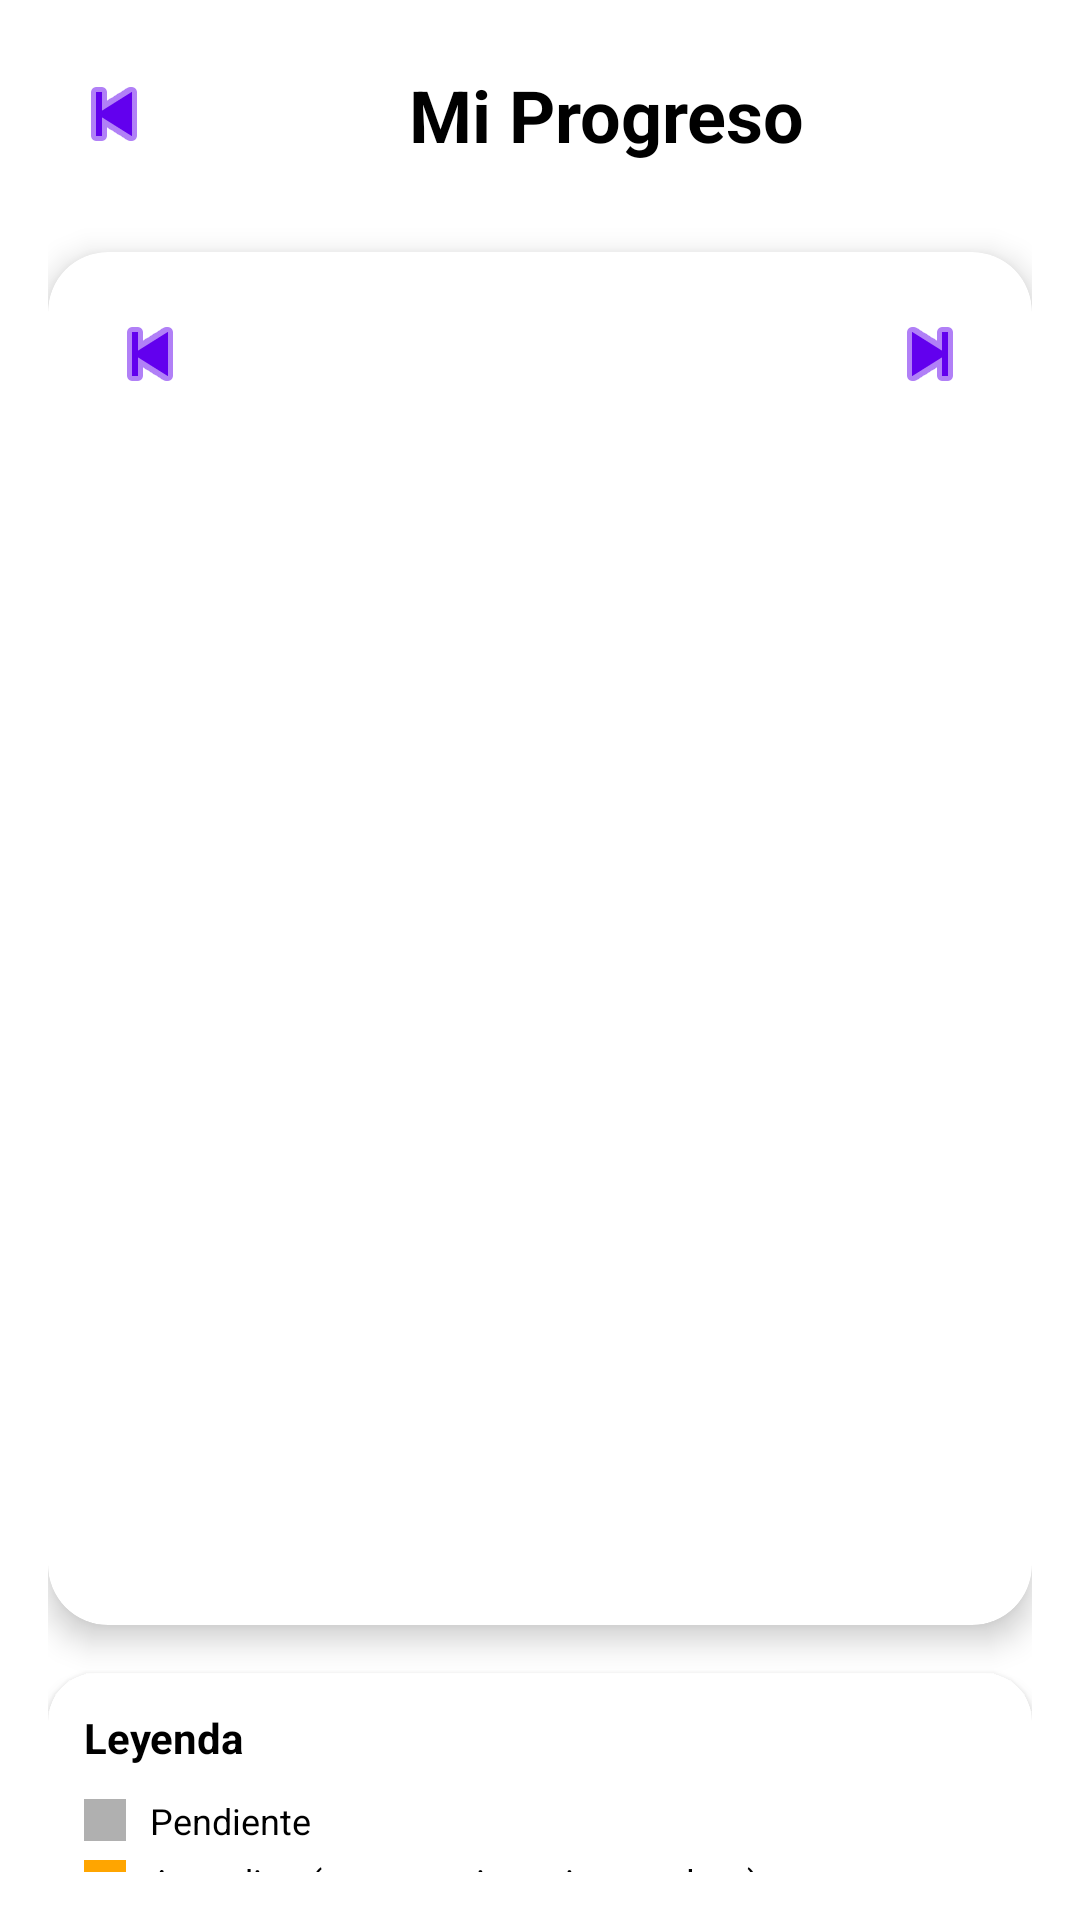

The Android layout XML behind this screen, and the referenced resources:
<!-- AndroidManifest.xml: application theme Theme.GymApp -->
<!-- res/layout/activity_progreso.xml -->
<?xml version="1.0" encoding="utf-8"?>
<androidx.constraintlayout.widget.ConstraintLayout
    xmlns:android="http://schemas.android.com/apk/res/android"
    xmlns:app="http://schemas.android.com/apk/res-auto"
    xmlns:tools="http://schemas.android.com/tools"
    android:id="@+id/rootProgreso"
    android:layout_width="match_parent"
    android:layout_height="match_parent"
    android:padding="16dp"
    android:background="@color/background"
    tools:context=".ProgresoActivity">

    
    <ImageButton
        android:id="@+id/btnVolver"
        android:layout_width="44dp"
        android:layout_height="44dp"
        android:background="?attr/selectableItemBackgroundBorderless"
        android:padding="8dp"
        android:contentDescription="@string/volver"
        android:src="@android:drawable/ic_media_previous"
        app:tint="@color/purple_500"
        app:layout_constraintTop_toTopOf="parent"
        app:layout_constraintStart_toStartOf="parent"/>

    
    <TextView
        android:id="@+id/progreso"
        android:layout_width="0dp"
        android:layout_height="wrap_content"
        android:text="@string/mi_progreso"
        android:textSize="24sp"
        android:textStyle="bold"
        android:textColor="@color/text_primary"
        android:gravity="center"
        app:layout_constraintStart_toEndOf="@id/btnVolver"
        app:layout_constraintEnd_toEndOf="parent"
        app:layout_constraintTop_toTopOf="@id/btnVolver"
        app:layout_constraintBottom_toBottomOf="@id/btnVolver"/>

    
    <com.google.android.material.card.MaterialCardView
        android:id="@+id/cardCalendario"
        android:layout_width="0dp"
        android:layout_height="wrap_content"
        android:layout_marginTop="24dp"
        app:cardCornerRadius="20dp"
        app:cardElevation="6dp"
        app:layout_constraintTop_toBottomOf="@id/btnVolver"
        app:layout_constraintStart_toStartOf="parent"
        app:layout_constraintEnd_toEndOf="parent"
        android:backgroundTint="@color/background">

        <LinearLayout
            android:layout_width="match_parent"
            android:layout_height="wrap_content"
            android:orientation="vertical"
            android:padding="16dp">

            
            <LinearLayout
                android:layout_width="match_parent"
                android:layout_height="wrap_content"
                android:orientation="horizontal"
                android:gravity="center_vertical">

                <ImageButton
                    android:id="@+id/btnMesAnterior"
                    android:layout_width="36dp"
                    android:layout_height="36dp"
                    android:background="?attr/selectableItemBackgroundBorderless"
                    android:padding="6dp"
                    android:src="@android:drawable/ic_media_previous"
                    app:tint="@color/purple_500"/>

                <TextView
                    android:id="@+id/txtMesAnio"
                    android:layout_width="0dp"
                    android:layout_height="wrap_content"
                    android:layout_weight="1"
                    android:gravity="center"
                    android:text=""
                    android:textSize="18sp"
                    android:textStyle="bold"
                    android:textColor="@color/text_primary"/>

                <ImageButton
                    android:id="@+id/btnMesSiguiente"
                    android:layout_width="36dp"
                    android:layout_height="36dp"
                    android:background="?attr/selectableItemBackgroundBorderless"
                    android:padding="6dp"
                    android:src="@android:drawable/ic_media_next"
                    app:tint="@color/purple_500"/>
            </LinearLayout>

            
            <LinearLayout
                android:id="@+id/layoutCabeceraSemana"
                android:layout_width="match_parent"
                android:layout_height="wrap_content"
                android:layout_marginTop="12dp"
                android:orientation="horizontal">

                <TextView style="@style/TextSemanaHeader" android:id="@+id/txtLunes" android:layout_weight="1" android:text="" android:textColor="@color/text_primary"/>
                <TextView style="@style/TextSemanaHeader" android:id="@+id/txtMartes" android:layout_weight="1" android:text="" android:textColor="@color/text_primary"/>
                <TextView style="@style/TextSemanaHeader" android:id="@+id/txtMiercoles" android:layout_weight="1" android:text="" android:textColor="@color/text_primary"/>
                <TextView style="@style/TextSemanaHeader" android:id="@+id/txtJueves" android:layout_weight="1" android:text="" android:textColor="@color/text_primary"/>
                <TextView style="@style/TextSemanaHeader" android:id="@+id/txtViernes" android:layout_weight="1" android:text="" android:textColor="@color/text_primary"/>
                <TextView style="@style/TextSemanaHeader" android:id="@+id/txtSabado" android:layout_weight="1" android:text="" android:textColor="@color/text_primary"/>
                <TextView style="@style/TextSemanaHeader" android:id="@+id/txtDomingo" android:layout_weight="1" android:text="" android:textColor="@color/text_primary"/>
            </LinearLayout>

            <androidx.recyclerview.widget.RecyclerView
                android:id="@+id/recyclerCalendario"
                android:layout_width="match_parent"
                android:layout_height="350dp"
                android:layout_marginTop="10dp"
                android:clipToPadding="false"
                android:overScrollMode="never"
                tools:listitem="@android:layout/simple_list_item_1"/>
        </LinearLayout>
    </com.google.android.material.card.MaterialCardView>

    
    <com.google.android.material.card.MaterialCardView
        android:id="@+id/cardLeyenda"
        android:layout_width="0dp"
        android:layout_height="wrap_content"
        android:layout_marginTop="16dp"
        app:cardCornerRadius="16dp"
        app:cardElevation="3dp"
        app:layout_constraintTop_toBottomOf="@id/cardCalendario"
        app:layout_constraintStart_toStartOf="parent"
        app:layout_constraintEnd_toEndOf="parent"
        android:backgroundTint="@color/background">

        <LinearLayout
            android:layout_width="match_parent"
            android:layout_height="wrap_content"
            android:orientation="vertical"
            android:padding="12dp">

            <TextView
                android:layout_width="wrap_content"
                android:layout_height="wrap_content"
                android:text="@string/leyenda"
                android:textSize="14sp"
                android:textStyle="bold"
                android:textColor="@color/text_primary"/>

            
            <LinearLayout
                android:layout_width="match_parent"
                android:layout_height="wrap_content"
                android:layout_marginTop="8dp"
                android:orientation="vertical"
                android:spacing="4dp">

                <LinearLayout
                    android:layout_width="match_parent"
                    android:layout_height="wrap_content"
                    android:orientation="horizontal"
                    android:gravity="center_vertical"
                    android:paddingVertical="2dp">

                    <View
                        android:layout_width="14dp"
                        android:layout_height="14dp"
                        android:background="#B0B0B0"
                        android:layout_marginEnd="8dp"
                        android:clipToOutline="true"/>

                    <TextView
                        android:layout_width="wrap_content"
                        android:layout_height="wrap_content"
                        android:text="@string/pendiente"
                        android:textSize="12sp"
                        android:textColor="@color/text_primary"/>
                </LinearLayout>

                <LinearLayout
                    android:layout_width="match_parent"
                    android:layout_height="wrap_content"
                    android:orientation="horizontal"
                    android:gravity="center_vertical"
                    android:paddingVertical="2dp">

                    <View
                        android:layout_width="14dp"
                        android:layout_height="14dp"
                        android:background="#FFA500"
                        android:layout_marginEnd="8dp"
                        android:clipToOutline="true"/>

                    <TextView
                        android:layout_width="wrap_content"
                        android:layout_height="wrap_content"
                        android:text="@string/a_medias"
                        android:textSize="12sp"
                        android:textColor="@color/text_primary"/>
                </LinearLayout>

                <LinearLayout
                    android:layout_width="match_parent"
                    android:layout_height="wrap_content"
                    android:orientation="horizontal"
                    android:gravity="center_vertical"
                    android:paddingVertical="2dp">

                    <View
                        android:layout_width="14dp"
                        android:layout_height="14dp"
                        android:background="#32CD32"
                        android:layout_marginEnd="8dp"
                        android:clipToOutline="true"/>

                    <TextView
                        android:layout_width="wrap_content"
                        android:layout_height="wrap_content"
                        android:text="@string/cumplido"
                        android:textSize="12sp"
                        android:textColor="@color/text_primary"/>
                </LinearLayout>

                <LinearLayout
                    android:layout_width="match_parent"
                    android:layout_height="wrap_content"
                    android:orientation="horizontal"
                    android:gravity="center_vertical"
                    android:paddingVertical="2dp">

                    <View
                        android:layout_width="14dp"
                        android:layout_height="14dp"
                        android:background="#FF5252"
                        android:layout_marginEnd="8dp"
                        android:clipToOutline="true"/>

                    <TextView
                        android:layout_width="wrap_content"
                        android:layout_height="wrap_content"
                        android:text="@string/no_fui"
                        android:textSize="12sp"
                        android:textColor="@color/text_primary"/>
                </LinearLayout>

            </LinearLayout>
        </LinearLayout>
    </com.google.android.material.card.MaterialCardView>

</androidx.constraintlayout.widget.ConstraintLayout>
<!-- resources referenced by this layout -->
<resources>
  <color name="background">#FFFFFF</color>
  <color name="purple_500">#6200EE</color>
  <color name="text_primary">#000000</color>
  <string name="a_medias">A medias (entrenamiento incompleto)</string>
  <string name="cumplido">Cumplido (rutina completada)</string>
  <string name="leyenda">Leyenda</string>
  <string name="mi_progreso">Mi Progreso</string>
  <string name="no_fui">No fui</string>
  <string name="pendiente">Pendiente</string>
  <string name="volver">Volver</string>
  <style name="TextSemanaHeader">
          <item name="android:layout_width">0dp</item>
          <item name="android:layout_height">wrap_content</item>
          <item name="android:gravity">center</item>
          <item name="android:textStyle">bold</item>
          <item name="android:textSize">13sp</item>
          <item name="android:alpha">0.75</item>
      </style>
  <style name="Theme.GymApp" parent="Theme.MaterialComponents.DayNight.NoActionBar">
  
          
          <item name="colorPrimary">@color/purple_500</item>
          <item name="colorPrimaryVariant">@color/purple_700</item>
          <item name="colorSecondary">@color/teal_200</item>
  
          
          <item name="android:colorBackground">@color/background</item>
          <item name="android:textColorPrimary">@color/text_primary</item>
          <item name="colorOnPrimary">@color/white</item>
  
      </style>z
  <color name="purple_700">#3700B3</color>
  <color name="teal_200">#03FFE6</color>
  <color name="white">#FFFFFF</color>
</resources>
